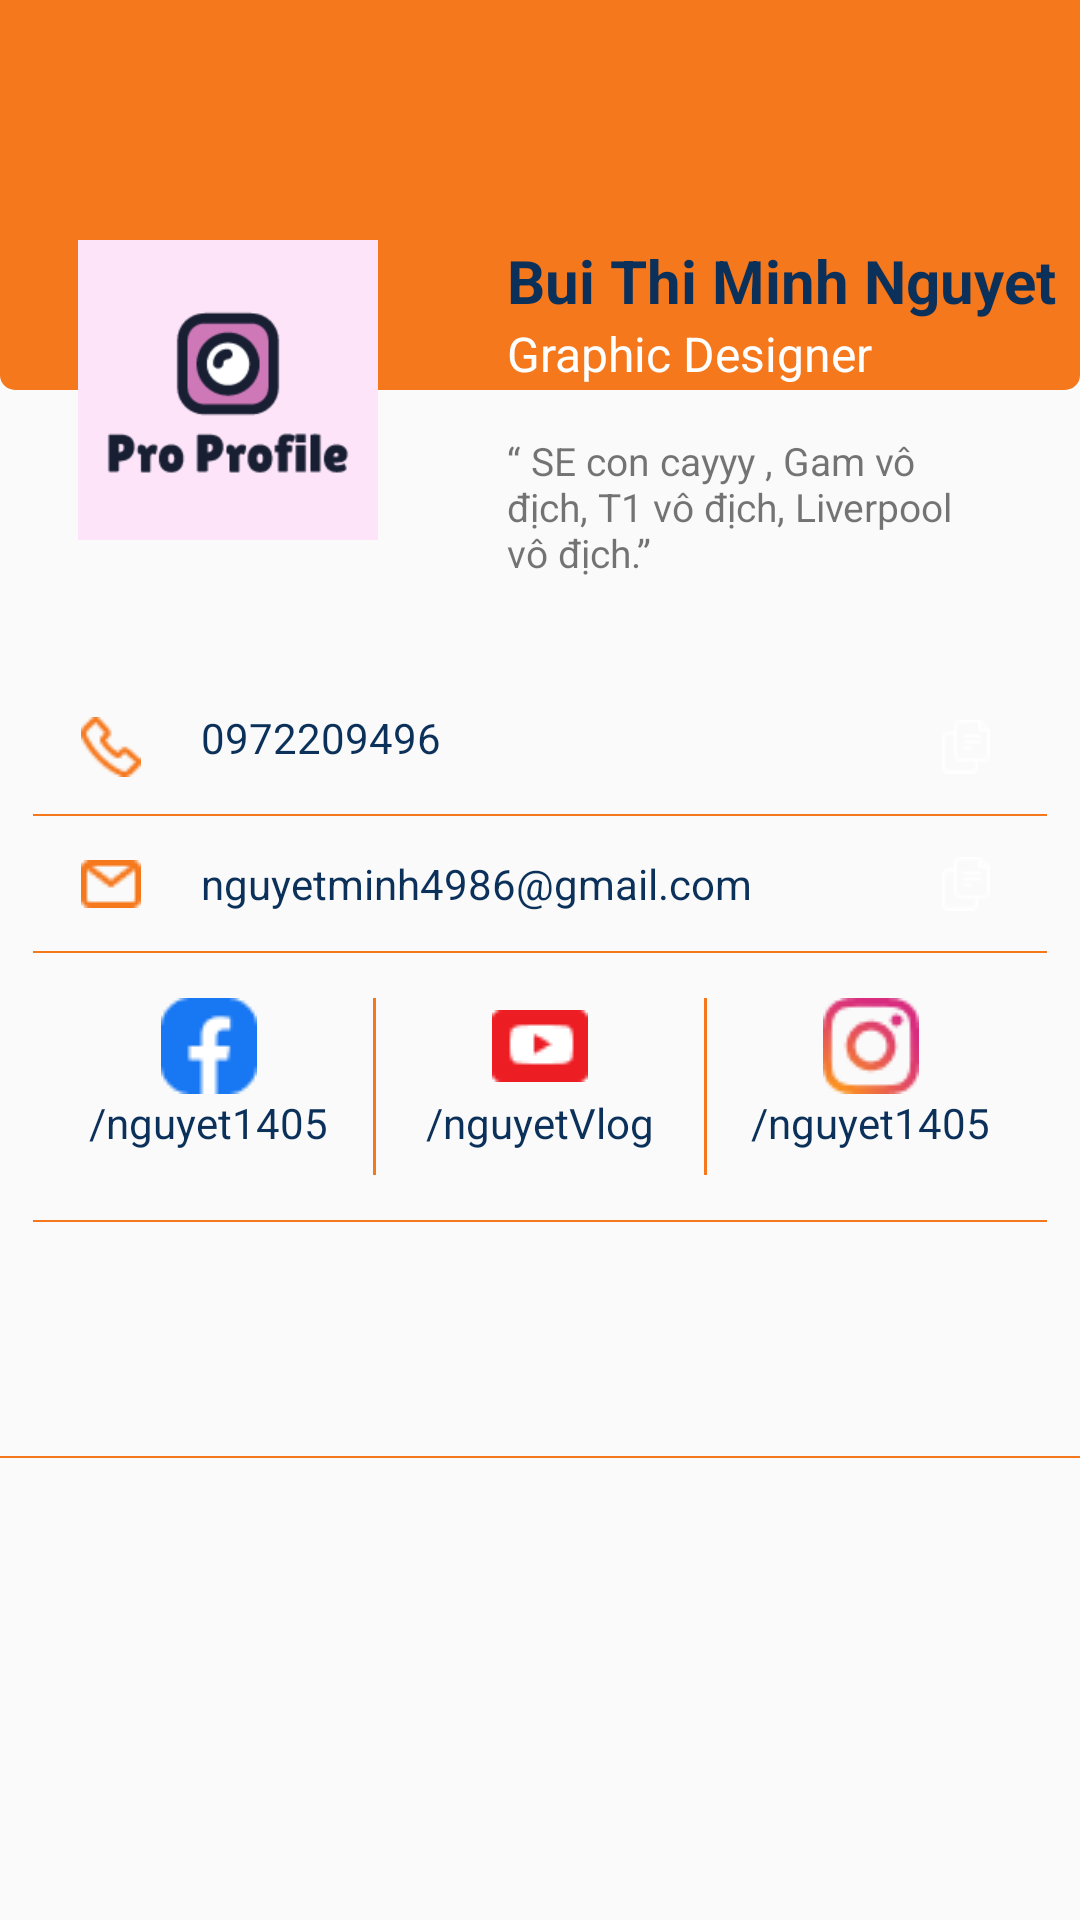

Android layout source for this screen:
<!-- AndroidManifest.xml: application theme Theme.ProProfile -->
<!-- res/layout/fragment_home.xml -->
<?xml version="1.0" encoding="utf-8"?>
<RelativeLayout xmlns:android="http://schemas.android.com/apk/res/android"
    xmlns:app="http://schemas.android.com/apk/res-auto"
    xmlns:tools="http://schemas.android.com/tools"
    android:layout_width="match_parent"
    android:layout_height="match_parent"
    android:orientation="vertical"
    tools:context=".HomeFragment">

    <androidx.constraintlayout.widget.ConstraintLayout
        android:id="@+id/constraint1"
        android:layout_width="match_parent"
        android:layout_height="260dp"
        android:layout_alignParentStart="true"
        android:layout_alignParentTop="true"
        android:layout_marginStart="0dp"
        android:layout_marginTop="0dp">

        <androidx.constraintlayout.widget.ConstraintLayout
            android:layout_width="match_parent"
            android:layout_height="130dp"
            android:background="@drawable/custom_background_top_home"
            app:layout_constraintEnd_toEndOf="parent"
            app:layout_constraintStart_toStartOf="parent"
            app:layout_constraintTop_toTopOf="parent" />

        <ImageView
            android:id="@+id/Image_avatar"
            android:scaleType="fitXY"
            android:layout_width="100dp"
            android:layout_height="100dp"
            android:layout_marginStart="26dp"
            android:background="@drawable/custom_image"
            android:clipToOutline="true"
            android:src="@drawable/ic_logo"
            app:layout_constraintBottom_toBottomOf="parent"
            app:layout_constraintStart_toStartOf="parent"
            app:layout_constraintTop_toTopOf="parent" />

        <TextView
            android:id="@+id/username"
            android:layout_width="wrap_content"
            android:layout_height="wrap_content"
            android:layout_marginStart="43dp"
            android:text="Bui Thi Minh Nguyet"
            android:textColor="@color/text_color"
            android:textSize="20dp"
            android:textStyle="bold"
            app:layout_constraintStart_toEndOf="@+id/Image_avatar"
            app:layout_constraintTop_toTopOf="@+id/Image_avatar" />

        <TextView
            android:id="@+id/job"
            android:layout_width="wrap_content"
            android:layout_height="wrap_content"
            android:text="Graphic Designer"
            android:textColor="@color/white"
            android:textSize="16dp"
            app:layout_constraintStart_toStartOf="@+id/username"
            app:layout_constraintTop_toBottomOf="@+id/username" />

        <TextView
            android:layout_width="151dp"
            android:layout_height="wrap_content"
            android:layout_marginTop="16dp"
            android:text="“ SE con cayyy , Gam vô địch, T1 vô địch, Liverpool vô địch.”"
            android:textSize="13dp"
            app:layout_constraintStart_toStartOf="@+id/job"
            app:layout_constraintTop_toBottomOf="@+id/job" />

    </androidx.constraintlayout.widget.ConstraintLayout>

    <androidx.constraintlayout.widget.ConstraintLayout
        android:id="@+id/constraint2"
        android:layout_width="match_parent"
        android:layout_height="wrap_content"
        android:layout_below="@+id/constraint1"
        android:layout_marginTop="-24dp">

        />

        <ImageView
            android:id="@+id/imageView5"
            android:layout_width="20dp"
            android:layout_height="20dp"
            android:layout_marginStart="27dp"
            android:src="@drawable/ic_phone"
            app:layout_constraintBottom_toBottomOf="parent"
            app:layout_constraintStart_toStartOf="parent"
            app:layout_constraintTop_toTopOf="parent" />

        <TextView
            android:id="@+id/text_phone"
            android:layout_width="wrap_content"
            android:layout_height="wrap_content"
            android:layout_marginStart="20dp"
            android:layout_marginBottom="6dp"
            android:text="0972209496"
            android:textColor="@color/text_color"

            app:layout_constraintBottom_toBottomOf="@id/imageView5"
            app:layout_constraintStart_toEndOf="@+id/imageView5"
            app:layout_constraintTop_toTopOf="@id/imageView5" />

        <ImageView
            android:id="@+id/copy_phone"
            android:layout_width="22dp"
            android:layout_height="25dp"
            android:layout_marginEnd="27dp"
            android:background="@drawable/custom_ic_copy"
            android:clipToOutline="true"
            android:padding="3dp"
            android:src="@drawable/ic_copy"
            app:layout_constraintBottom_toBottomOf="parent"
            app:layout_constraintEnd_toEndOf="parent"
            app:layout_constraintTop_toTopOf="parent" />
    </androidx.constraintlayout.widget.ConstraintLayout>

    <View
        android:id="@+id/view1"
        android:layout_width="match_parent"
        android:layout_height="0.7dp"
        android:layout_below="@id/constraint2"
        android:layout_marginStart="11dp"
        android:layout_marginTop="10dp"
        android:layout_marginEnd="11dp"
        android:background="@color/color_main" />
    <androidx.constraintlayout.widget.ConstraintLayout
        android:id="@+id/constraint3"
        android:layout_width="match_parent"
        android:layout_height="wrap_content"
        android:layout_below="@id/view1"
        android:layout_marginTop="10dp">
        <ImageView
            android:id="@+id/imageView7"
            android:layout_width="20dp"
            android:layout_height="20dp"
            app:layout_constraintTop_toTopOf="parent"
            app:layout_constraintStart_toStartOf="parent"
            app:layout_constraintBottom_toBottomOf="parent"
            android:src="@drawable/ic_email"
            android:layout_marginStart="27dp"/>
        <TextView
            android:id="@+id/text_email"
            android:layout_width="wrap_content"
            android:layout_height="wrap_content"
            app:layout_constraintStart_toEndOf="@+id/imageView7"
            app:layout_constraintTop_toTopOf="@+id/imageView7"
            app:layout_constraintBottom_toBottomOf="@+id/imageView7"
            android:text="nguyetminh4986@gmail.com"

            android:textColor="@color/text_color"
            android:layout_marginStart="20dp"/>
        <ImageView
            android:id="@+id/copy_email"
            android:layout_width="22dp"
            android:layout_height="25dp"
            app:layout_constraintTop_toTopOf="parent"
            app:layout_constraintBottom_toBottomOf="parent"
            app:layout_constraintEnd_toEndOf="parent"
            android:src="@drawable/ic_copy"
            android:background="@drawable/custom_ic_copy"
            android:layout_marginEnd="27dp"
            android:padding="3dp"/>
    </androidx.constraintlayout.widget.ConstraintLayout>
    <View
        android:id="@+id/view2"
        android:layout_width="match_parent"
        android:layout_height="0.7dp"
        android:background="@color/color_main"
        android:layout_below="@id/constraint3"
        android:layout_marginTop="10dp"
        android:layout_marginStart="11dp"
        android:layout_marginEnd="11dp"/>
    

    <LinearLayout
        android:id="@+id/linearlayout1"
        android:layout_width="match_parent"
        android:layout_height="wrap_content"
        android:orientation="horizontal"
        android:layout_below="@+id/view2"
        android:weightSum="3"
        android:padding="15dp">
        <LinearLayout
            android:layout_width="0dp"
            android:layout_height="match_parent"
            android:orientation="vertical"
            android:layout_weight="1"
            
            >
            <ImageView
                android:id="@+id/facebook"
                android:layout_width="32dp"
                android:layout_height="32dp"
                android:src="@drawable/ic_facebook_home"
                android:layout_gravity="center"/>
            <TextView
                android:layout_width="wrap_content"
                android:layout_height="wrap_content"
                android:text="/nguyet1405"
                android:layout_gravity="center"
                android:textColor="@color/text_color"/>

        </LinearLayout>
        <View
            android:layout_width="1dp"
            android:layout_height="59dp"
            android:background="@color/color_main"/>

        <LinearLayout
            android:layout_width="0dp"
            android:layout_height="match_parent"
            android:orientation="vertical"
            android:layout_weight="1"

            >
            <ImageView
                android:id="@+id/youtube"
                android:layout_width="32dp"
                android:layout_height="32dp"
                android:src="@drawable/ic_youtube"
                android:layout_gravity="center"/>
            <TextView
                android:layout_width="wrap_content"
                android:layout_height="wrap_content"
                android:text="/nguyetVlog"
                android:layout_gravity="center"
                android:textColor="@color/text_color"/>

        </LinearLayout>
        <View
            android:layout_width="1dp"
            android:layout_height="59dp"
            android:background="@color/color_main"/>

        <LinearLayout
            android:layout_width="0dp"
            android:layout_height="match_parent"
            android:orientation="vertical"
            android:layout_weight="1"

            >
            <ImageView
                android:id="@+id/instagram"
                android:layout_width="32dp"
                android:layout_height="32dp"
                android:src="@drawable/ic_instagram_home"
                android:layout_gravity="center"/>
            <TextView
                android:layout_width="wrap_content"
                android:layout_height="wrap_content"
                android:text="/nguyet1405"
                android:layout_gravity="center"
                android:textColor="@color/text_color"/>

        </LinearLayout>

    </LinearLayout>
    <View
        android:id="@+id/view3"
        android:layout_width="match_parent"
        android:layout_height="0.7dp"
        android:background="@color/color_main"
        android:layout_below="@id/linearlayout1"

        android:layout_marginStart="11dp"
        android:layout_marginEnd="11dp"/>


    <com.google.android.material.tabs.TabLayout
        android:id="@+id/tablayout"
        android:layout_width="match_parent"
        android:layout_height="wrap_content"
        android:layout_below="@+id/view3"
        android:layout_marginTop="30dp"
        app:tabIndicatorAnimationMode="elastic"
        app:tabIndicator="@drawable/custom_background_viewpager_home"
        app:tabIndicatorGravity="stretch"
        app:tabGravity="fill"
        app:tabMode="fixed"
        app:tabIconTint="@color/custom_ic_viewpager_home"
        />
    <View
        android:id="@+id/view4"
        android:layout_width="match_parent"
        android:layout_height="0.7dp"
        android:background="@color/color_main"
        android:layout_below="@id/tablayout"
        />

    <androidx.viewpager2.widget.ViewPager2
        android:id="@+id/view_pager_home"
        android:layout_width="match_parent"
        android:layout_height="match_parent"
        android:layout_below="@+id/view4" />





</RelativeLayout>
<!-- resources referenced by this layout -->
<resources>
  <color name="color_main">#F5781D</color>
  <color name="text_color">#0B3059</color>
  <color name="white">#FFFFFFFF</color>
  <!-- drawable custom_background_top_home (drawable) -->
  <?xml version="1.0" encoding="utf-8"?>
  <shape xmlns:android="http://schemas.android.com/apk/res/android">
      <solid android:color="@color/color_main"/>
      <corners android:bottomLeftRadius="5dp"
          android:bottomRightRadius="5dp"/>
  
  </shape>
  <!-- drawable custom_background_viewpager_home (drawable) -->
  <?xml version="1.0" encoding="utf-8"?>
  <shape xmlns:android="http://schemas.android.com/apk/res/android">
      <solid android:color="@color/color_main"/>
      <corners android:topRightRadius="10dp"
          android:topLeftRadius="10dp"/>
  </shape>
  <!-- drawable ic_copy: png bitmap (drawable, 248 bytes) -->
  <!-- drawable ic_email: png bitmap (drawable, 446 bytes) -->
  <!-- drawable ic_facebook_home: png bitmap (drawable, 693 bytes) -->
  <!-- drawable ic_instagram_home: png bitmap (drawable, 1787 bytes) -->
  <!-- drawable ic_logo: png bitmap (drawable, 5748 bytes) -->
  <!-- drawable ic_phone: png bitmap (drawable, 699 bytes) -->
  <!-- drawable ic_youtube: png bitmap (drawable, 508 bytes) -->
  <style name="Theme.ProProfile" parent="Theme.AppCompat.DayNight.NoActionBar">
          
          <item name="colorPrimary">@color/purple_500</item>
          <item name="colorPrimaryVariant">@color/purple_700</item>
          <item name="colorOnPrimary">@color/white</item>
          
          <item name="colorSecondary">@color/teal_200</item>
          <item name="colorSecondaryVariant">@color/teal_700</item>
          <item name="colorOnSecondary">@color/black</item>
          
          <item name="android:statusBarColor" tools:targetApi="l">@color/color_main</item>
          
      </style>
  <color name="purple_500">#FF6200EE</color>
  <color name="purple_700">#FF3700B3</color>
  <color name="teal_200">#FF03DAC5</color>
  <color name="teal_700">#FF018786</color>
  <color name="black">#FF000000</color>
</resources>
